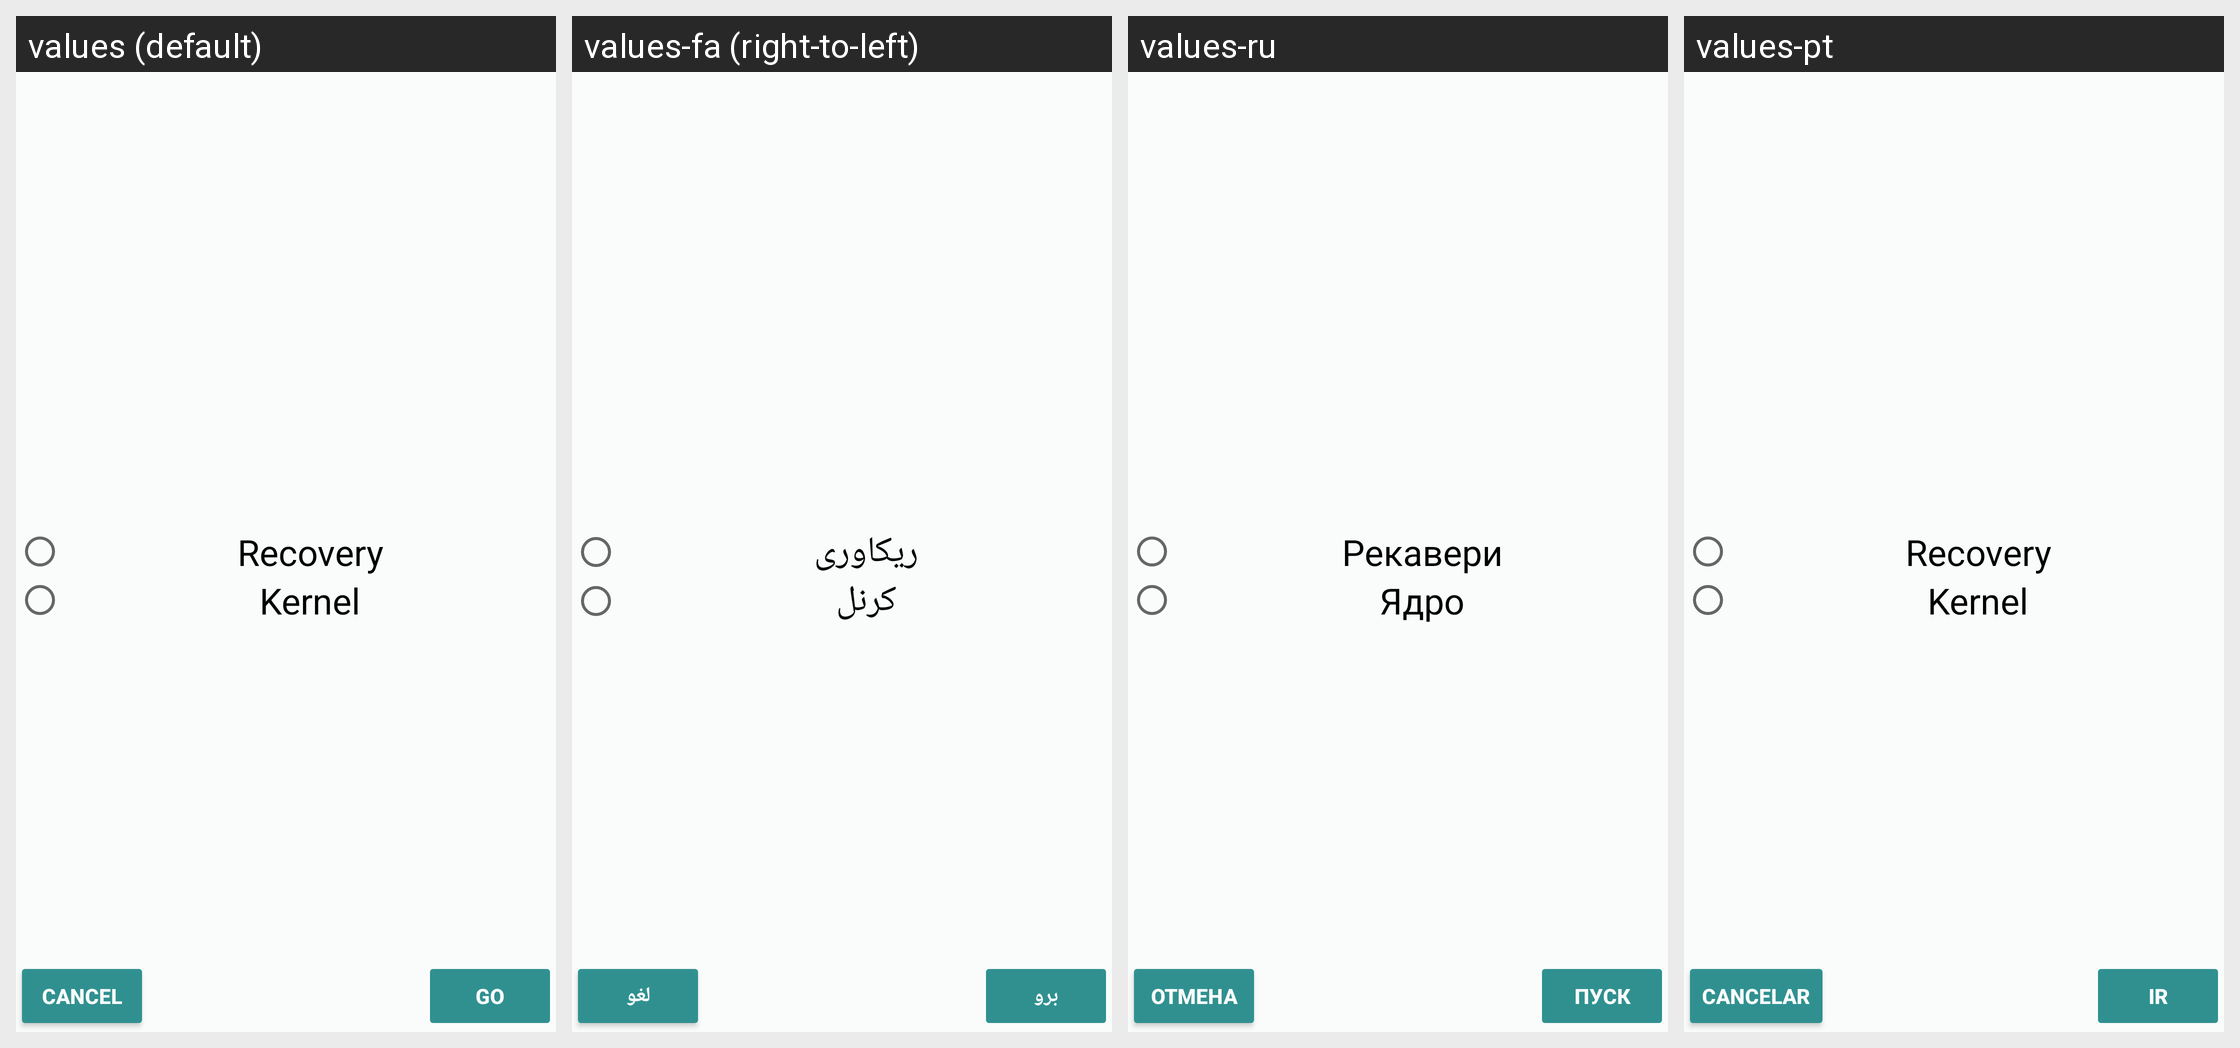

Strings drawn on this Android screen and how each of the app's shown locales translates them:
Android screen res/layout/flash_as.xml rendered under 4 locales, left to right: values (default), values-fa (right-to-left), values-ru, values-pt. Device: Nexus 5 (rendered at 1080×1920; each locale shown at half size, 540×960, under a caption strip naming it); theme Rashr.
Other locales in the repository, not shown: values-cs, values-de, values-el, values-es, values-fr, values-gr, values-hr, values-it, values-ko, values-mk, values-nl, values-pl, values-ro, values-sk, values-sr, values-tr, values-uk, values-vi, values-zh, values-zh-rHK, values-zh-rTW.
Strings drawn on this screen, with the default value and each locale's value (text and hints the layout hard-codes, and strings that could not be matched under every locale, appear in the picture but are not listed):

go
  values: Go
  values-fa: برو
  values-ru: Пуск
  values-pt: Ir

negative
  values: Cancel
  values-fa: لغو
  values-ru: Отмена
  values-pt: Cancelar

recovery
  values: Recovery
  values-fa: ریکاوری
  values-ru: Рекавери
  values-pt: Recovery

kernel
  values: Kernel
  values-fa: کرنل
  values-ru: Ядро
  values-pt: Kernel
